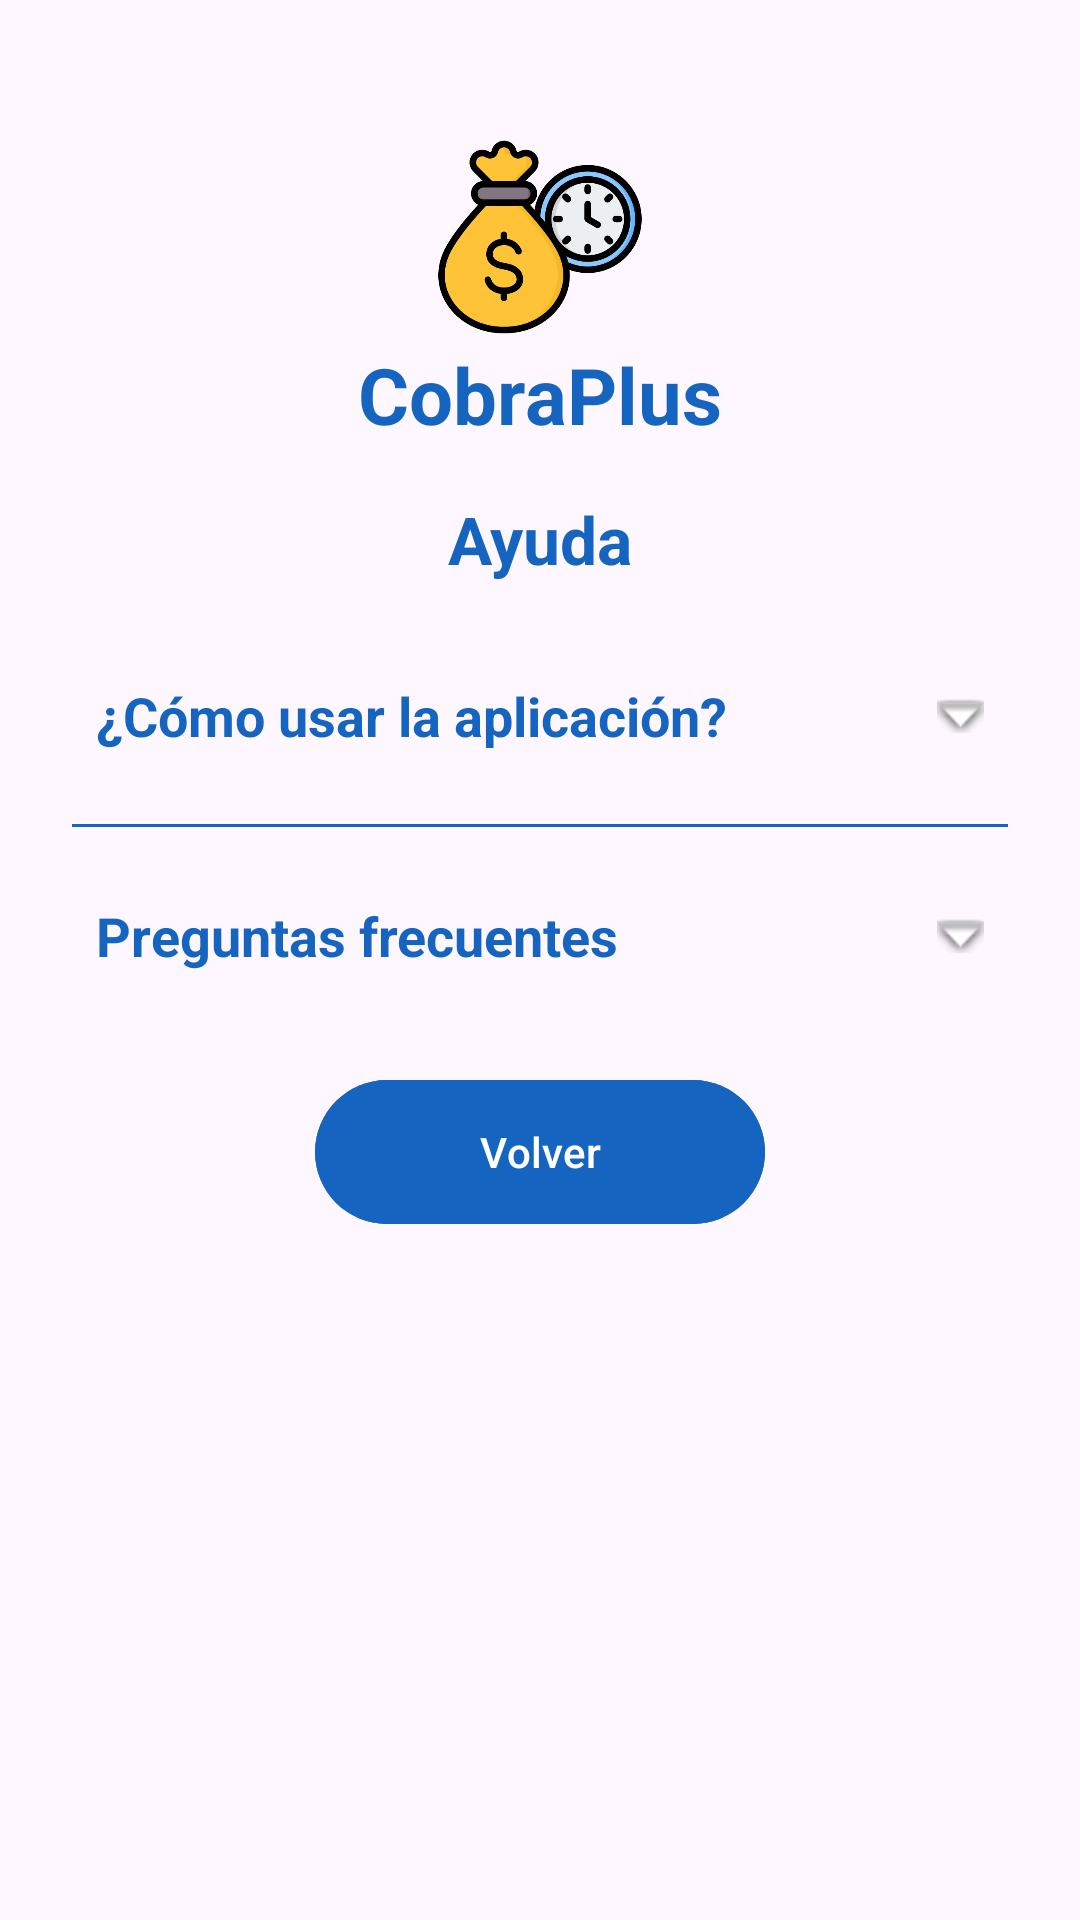

Android layout source for this screen:
<!-- AndroidManifest.xml: application theme Theme.CobraPlus -->
<!-- res/layout/help_activity.xml -->
<?xml version="1.0" encoding="utf-8"?>
<ScrollView xmlns:android="http://schemas.android.com/apk/res/android"
    xmlns:app="http://schemas.android.com/apk/res-auto"
    android:layout_width="match_parent"
    android:layout_height="match_parent"
    android:fillViewport="true">

    <androidx.constraintlayout.widget.ConstraintLayout
        android:id="@+id/help"
        android:layout_width="match_parent"
        android:layout_height="wrap_content"
        android:padding="24dp">

        <ImageView
            android:id="@+id/imgLogoHelp"
            android:layout_width="70dp"
            android:layout_height="70dp"
            android:layout_marginTop="20dp"
            android:src="@drawable/ic_logo"
            app:layout_constraintEnd_toEndOf="parent"
            app:layout_constraintStart_toStartOf="parent"
            app:layout_constraintTop_toTopOf="parent" />

        <TextView
            android:id="@+id/txtTitleHelp"
            android:layout_width="wrap_content"
            android:layout_height="wrap_content"
            android:text="@string/app_title"
            android:textColor="@color/title_blue_800"
            android:textSize="26sp"
            android:textStyle="bold"
            app:layout_constraintEnd_toEndOf="parent"
            app:layout_constraintStart_toStartOf="parent"
            app:layout_constraintTop_toBottomOf="@id/imgLogoHelp" />

        <TextView
            android:id="@+id/txtSubtitleHelp"
            android:layout_width="wrap_content"
            android:layout_height="wrap_content"
            android:layout_marginTop="16dp"
            android:text="@string/title_help"
            android:textColor="@color/title_blue_800"
            android:textSize="22sp"
            android:textStyle="bold"
            app:layout_constraintEnd_toEndOf="parent"
            app:layout_constraintStart_toStartOf="parent"
            app:layout_constraintTop_toBottomOf="@id/txtTitleHelp" />

        
        <TextView
            android:id="@+id/txtToggleHowTo"
            android:layout_width="0dp"
            android:layout_height="wrap_content"
            android:layout_marginTop="24dp"
            android:drawableEnd="@android:drawable/arrow_down_float"
            android:padding="8dp"
            android:text="@string/title_howToContent"
            android:textColor="@color/button_blue"
            android:textSize="18sp"
            android:textStyle="bold"
            app:layout_constraintTop_toBottomOf="@id/txtSubtitleHelp"
            app:layout_constraintStart_toStartOf="parent"
            app:layout_constraintEnd_toEndOf="parent" />

        <LinearLayout
            android:id="@+id/llHowToContent"
            android:layout_width="0dp"
            android:layout_height="wrap_content"
            android:orientation="vertical"
            android:visibility="gone"
            android:paddingStart="8dp"
            android:paddingEnd="8dp"
            app:layout_constraintTop_toBottomOf="@id/txtToggleHowTo"
            app:layout_constraintStart_toStartOf="parent"
            app:layout_constraintEnd_toEndOf="parent" />

        <View
            android:id="@+id/lineHelp"
            android:layout_width="0dp"
            android:layout_height="1dp"
            android:layout_marginTop="16dp"
            android:background="@color/title_blue_800"
            app:layout_constraintTop_toBottomOf="@id/llHowToContent"
            app:layout_constraintStart_toStartOf="parent"
            app:layout_constraintEnd_toEndOf="parent" />

        <TextView
            android:id="@+id/txtToggleFAQ"
            android:layout_width="0dp"
            android:layout_height="wrap_content"
            android:layout_marginTop="16dp"
            android:drawableEnd="@android:drawable/arrow_down_float"
            android:padding="8dp"
            android:text="@string/title_ToggleFAQ"
            android:textColor="@color/button_blue"
            android:textSize="18sp"
            android:textStyle="bold"
            app:layout_constraintTop_toBottomOf="@id/lineHelp"
            app:layout_constraintStart_toStartOf="parent"
            app:layout_constraintEnd_toEndOf="parent" />

        <LinearLayout
            android:id="@+id/llFAQContent"
            android:layout_width="0dp"
            android:layout_height="wrap_content"
            android:orientation="vertical"
            android:visibility="gone"
            android:paddingStart="8dp"
            android:paddingEnd="8dp"
            app:layout_constraintTop_toBottomOf="@id/txtToggleFAQ"
            app:layout_constraintStart_toStartOf="parent"
            app:layout_constraintEnd_toEndOf="parent" />


        <com.google.android.material.button.MaterialButton
            android:id="@+id/btnBackHelp"
            android:layout_width="150dp"
            android:layout_height="56dp"
            android:layout_marginTop="24dp"
            android:backgroundTint="@color/button_blue"
            android:text="@string/btn_return"
            android:textColor="@color/text_button_white"
            app:layout_constraintTop_toBottomOf="@id/llFAQContent"
            app:layout_constraintEnd_toEndOf="parent"
            app:layout_constraintStart_toStartOf="parent" />

    </androidx.constraintlayout.widget.ConstraintLayout>
</ScrollView>
<!-- resources referenced by this layout -->
<resources>
  <color name="button_blue">#1565C0</color>
  <color name="text_button_white">#FFFFFFFF</color>
  <color name="title_blue_800">#1565C0</color>
  <!-- drawable ic_logo: png bitmap (drawable, 45665 bytes) -->
  <string name="app_title">CobraPlus</string>
  <string name="btn_return">Volver</string>
  <string name="title_ToggleFAQ">Preguntas frecuentes</string>
  <string name="title_help">Ayuda</string>
  <string name="title_howToContent">¿Cómo usar la aplicación?</string>
  <style name="Theme.CobraPlus" parent="Base.Theme.CobraPlus" />
  <style name="Base.Theme.CobraPlus" parent="Theme.Material3.DayNight.NoActionBar">
          
          <item name="colorPrimary">@color/title_blue_800</item>
  
          
          <item name="android:statusBarColor">@color/title_blue_800</item>
  
          
          <item name="android:navigationBarColor">@color/title_blue_800</item>
  
          
          <item name="android:windowLightStatusBar">false</item>
  
  
      </style>
</resources>
